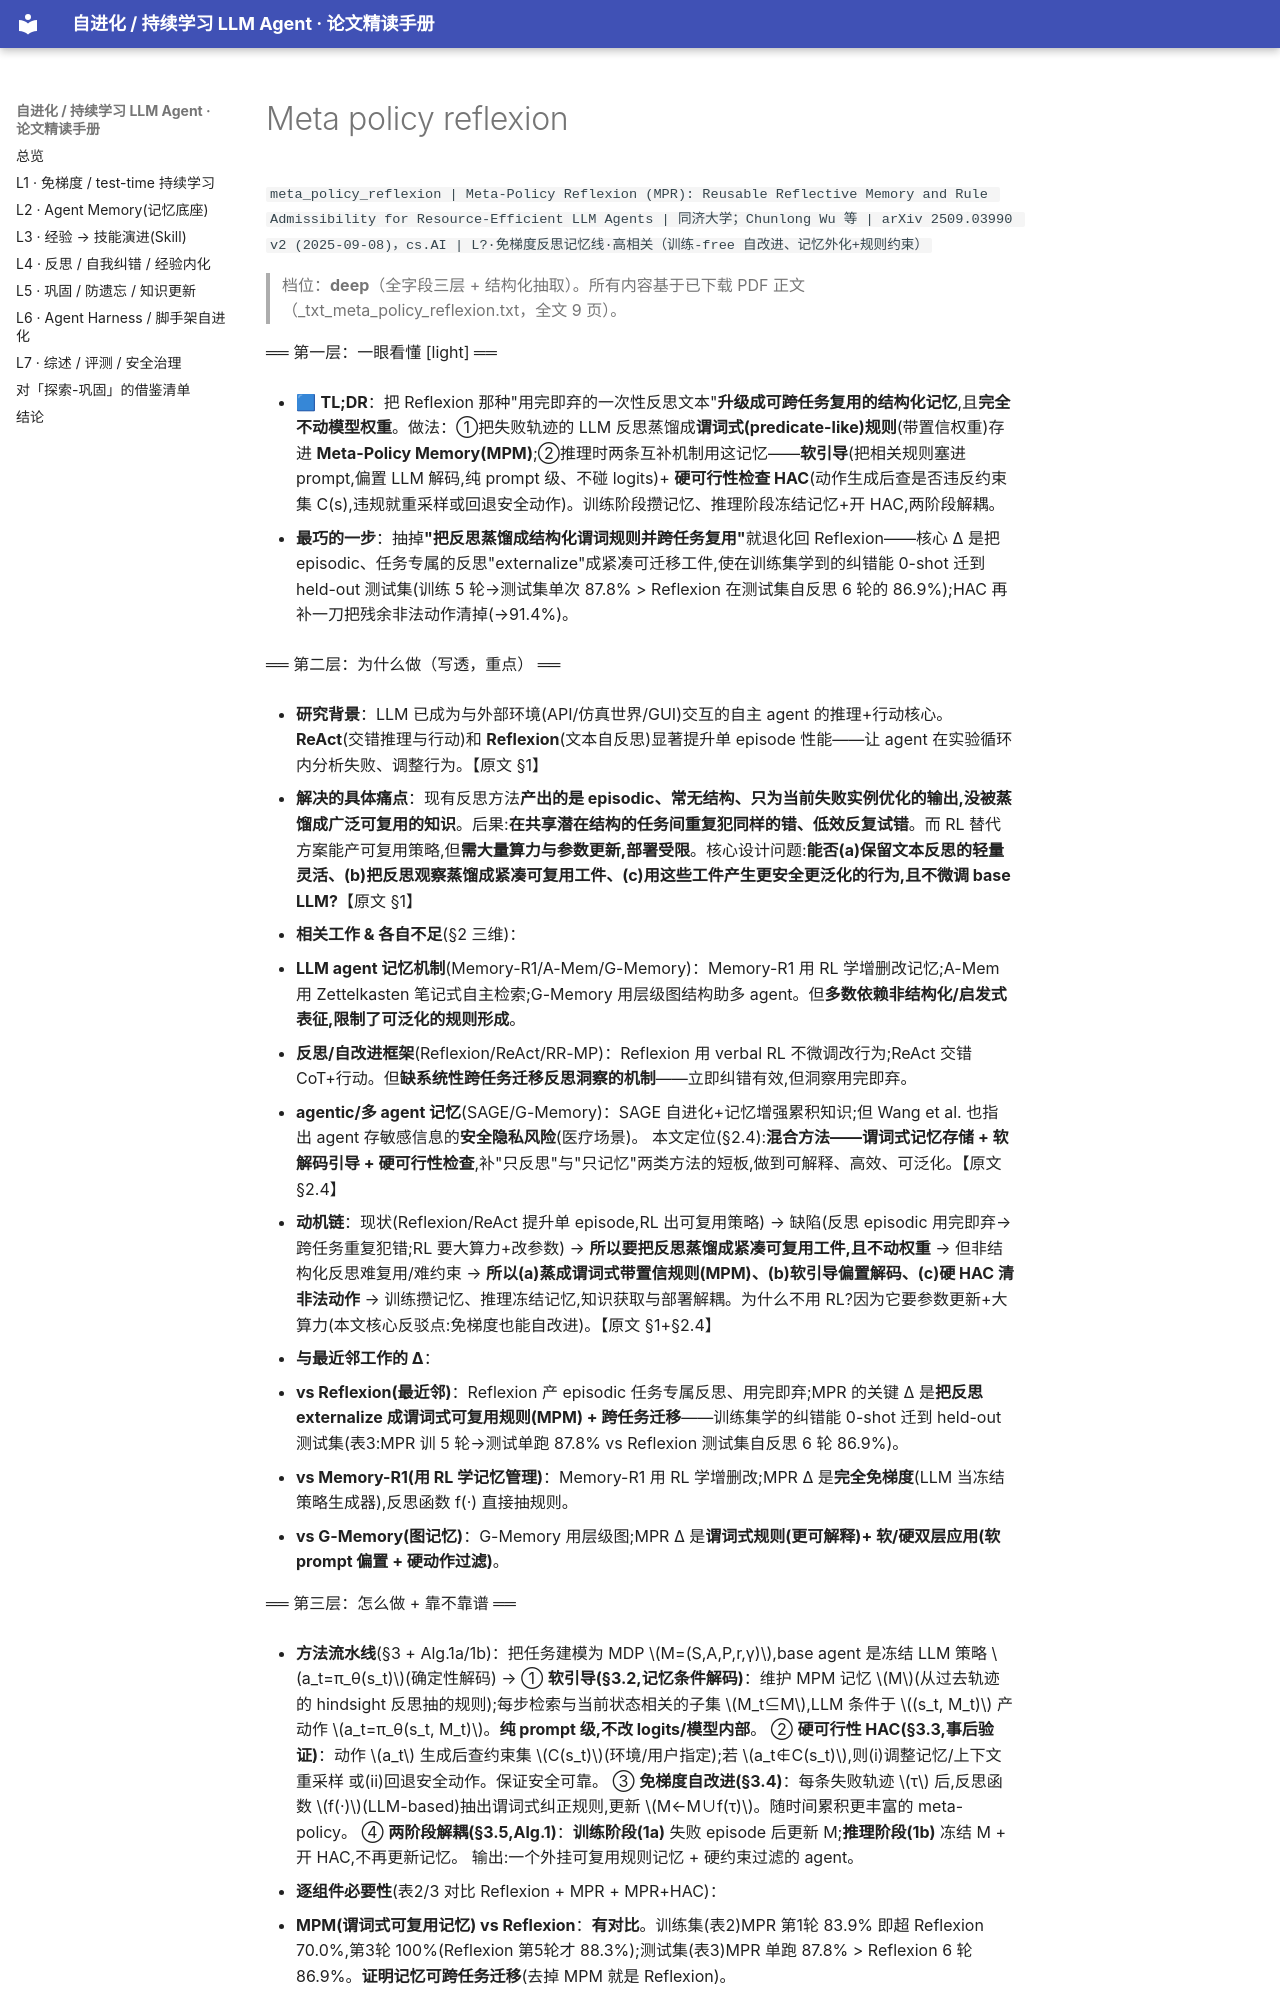

repository: thinkingmanyangyang/self-evolving-agents-survey · page: papers/meta_policy_reflexion.html · generator: mkdocs

`meta_policy_reflexion | Meta-Policy Reflexion (MPR): Reusable Reflective Memory and Rule Admissibility for Resource-Efficient LLM Agents | 同济大学；Chunlong Wu 等 | arXiv 2509.03990 v2 (2025-09-08)，cs.AI | L?·免梯度反思记忆线·高相关（训练-free 自改进、记忆外化+规则约束）`

> 档位：**deep**（全字段三层 + 结构化抽取）。所有内容基于已下载 PDF 正文（_txt_meta_policy_reflexion.txt，全文 9 页）。

══ 第一层：一眼看懂 [light] ══

- 🟦 **TL;DR**：把 Reflexion 那种"用完即弃的一次性反思文本"**升级成可跨任务复用的结构化记忆**,且**完全不动模型权重**。做法：①把失败轨迹的 LLM 反思蒸馏成**谓词式(predicate-like)规则**(带置信权重)存进 **Meta-Policy Memory(MPM)**;②推理时两条互补机制用这记忆——**软引导**(把相关规则塞进 prompt,偏置 LLM 解码,纯 prompt 级、不碰 logits)+ **硬可行性检查 HAC**(动作生成后查是否违反约束集 C(s),违规就重采样或回退安全动作)。训练阶段攒记忆、推理阶段冻结记忆+开 HAC,两阶段解耦。

- **最巧的一步**：抽掉**"把反思蒸馏成结构化谓词规则并跨任务复用"**就退化回 Reflexion——核心 Δ 是把 episodic、任务专属的反思"externalize"成紧凑可迁移工件,使在训练集学到的纠错能 0-shot 迁到 held-out 测试集(训练 5 轮→测试集单次 87.8% > Reflexion 在测试集自反思 6 轮的 86.9%);HAC 再补一刀把残余非法动作清掉(→91.4%)。

══ 第二层：为什么做（写透，重点） ══

- **研究背景**：LLM 已成为与外部环境(API/仿真世界/GUI)交互的自主 agent 的推理+行动核心。**ReAct**(交错推理与行动)和 **Reflexion**(文本自反思)显著提升单 episode 性能——让 agent 在实验循环内分析失败、调整行为。【原文 §1】

- **解决的具体痛点**：现有反思方法**产出的是 episodic、常无结构、只为当前失败实例优化的输出,没被蒸馏成广泛可复用的知识**。后果:**在共享潜在结构的任务间重复犯同样的错、低效反复试错**。而 RL 替代方案能产可复用策略,但**需大量算力与参数更新,部署受限**。核心设计问题:**能否(a)保留文本反思的轻量灵活、(b)把反思观察蒸馏成紧凑可复用工件、(c)用这些工件产生更安全更泛化的行为,且不微调 base LLM?**【原文 §1】

- **相关工作 & 各自不足**(§2 三维)：
  1. **LLM agent 记忆机制**(Memory-R1/A-Mem/G-Memory)：Memory-R1 用 RL 学增删改记忆;A-Mem 用 Zettelkasten 笔记式自主检索;G-Memory 用层级图结构助多 agent。但**多数依赖非结构化/启发式表征,限制了可泛化的规则形成**。
  2. **反思/自改进框架**(Reflexion/ReAct/RR-MP)：Reflexion 用 verbal RL 不微调改行为;ReAct 交错 CoT+行动。但**缺系统性跨任务迁移反思洞察的机制**——立即纠错有效,但洞察用完即弃。
  3. **agentic/多 agent 记忆**(SAGE/G-Memory)：SAGE 自进化+记忆增强累积知识;但 Wang et al. 也指出 agent 存敏感信息的**安全隐私风险**(医疗场景)。
  本文定位(§2.4):**混合方法——谓词式记忆存储 + 软解码引导 + 硬可行性检查**,补"只反思"与"只记忆"两类方法的短板,做到可解释、高效、可泛化。【原文 §2.4】

- **动机链**：现状(Reflexion/ReAct 提升单 episode,RL 出可复用策略) → 缺陷(反思 episodic 用完即弃→跨任务重复犯错;RL 要大算力+改参数) → **所以要把反思蒸馏成紧凑可复用工件,且不动权重** → 但非结构化反思难复用/难约束 → **所以(a)蒸成谓词式带置信规则(MPM)、(b)软引导偏置解码、(c)硬 HAC 清非法动作** → 训练攒记忆、推理冻结记忆,知识获取与部署解耦。为什么不用 RL?因为它要参数更新+大算力(本文核心反驳点:免梯度也能自改进)。【原文 §1+§2.4】

- **与最近邻工作的 Δ**：
  - **vs Reflexion(最近邻)**：Reflexion 产 episodic 任务专属反思、用完即弃;MPR 的关键 Δ 是**把反思 externalize 成谓词式可复用规则(MPM) + 跨任务迁移**——训练集学的纠错能 0-shot 迁到 held-out 测试集(表3:MPR 训 5 轮→测试单跑 87.8% vs Reflexion 测试集自反思 6 轮 86.9%)。
  - **vs Memory-R1(用 RL 学记忆管理)**：Memory-R1 用 RL 学增删改;MPR Δ 是**完全免梯度**(LLM 当冻结策略生成器),反思函数 f(·) 直接抽规则。
  - **vs G-Memory(图记忆)**：G-Memory 用层级图;MPR Δ 是**谓词式规则(更可解释)+ 软/硬双层应用(软 prompt 偏置 + 硬动作过滤)**。

══ 第三层：怎么做 + 靠不靠谱 ══

- **方法流水线**(§3 + Alg.1a/1b)：把任务建模为 MDP \(M=(S,A,P,r,γ)\),base agent 是冻结 LLM 策略 \(a_t=π_θ(s_t)\)(确定性解码) →
  ① **软引导(§3.2,记忆条件解码)**：维护 MPM 记忆 \(M\)(从过去轨迹的 hindsight 反思抽的规则);每步检索与当前状态相关的子集 \(M_t⊆M\),LLM 条件于 \((s_t, M_t)\) 产动作 \(a_t=π_θ(s_t, M_t)\)。**纯 prompt 级,不改 logits/模型内部**。
  ② **硬可行性 HAC(§3.3,事后验证)**：动作 \(a_t\) 生成后查约束集 \(C(s_t)\)(环境/用户指定);若 \(a_t∉C(s_t)\),则(i)调整记忆/上下文重采样 或(ii)回退安全动作。保证安全可靠。
  ③ **免梯度自改进(§3.4)**：每条失败轨迹 \(τ\) 后,反思函数 \(f(·)\)(LLM-based)抽出谓词式纠正规则,更新 \(M←M∪f(τ)\)。随时间累积更丰富的 meta-policy。
  ④ **两阶段解耦(§3.5,Alg.1)**：**训练阶段(1a)** 失败 episode 后更新 M;**推理阶段(1b)** 冻结 M + 开 HAC,不再更新记忆。
  输出:一个外挂可复用规则记忆 + 硬约束过滤的 agent。
